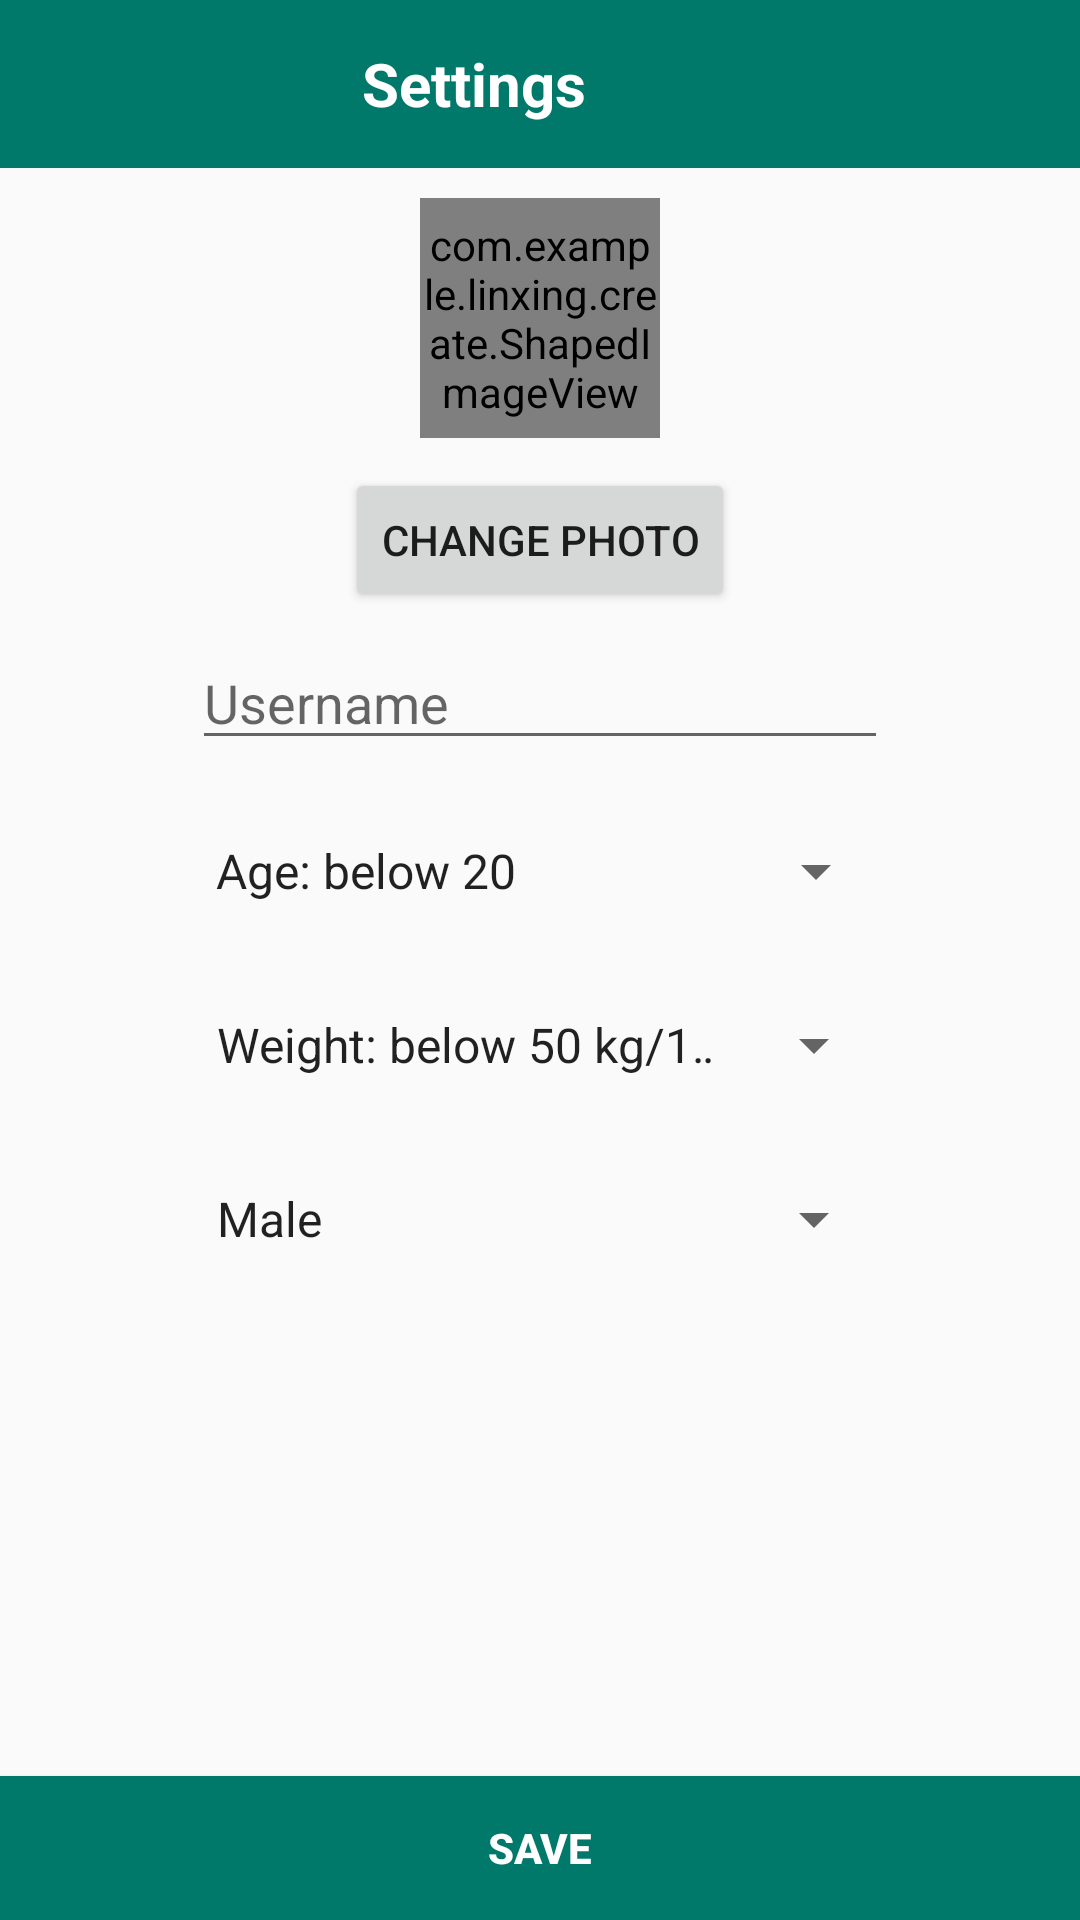

This screen was rendered from an Android layout file. Write that file and the resources it references.
<!-- AndroidManifest.xml: application theme Theme.AppCompat.Light.NoActionBar -->
<!-- res/layout/setting.xml -->
<?xml version="1.0" encoding="utf-8"?>
<LinearLayout xmlns:android="http://schemas.android.com/apk/res/android"
    android:layout_width="match_parent" android:layout_height="match_parent">

    <RelativeLayout
        android:layout_width="fill_parent"
        android:layout_height="wrap_content"
        android:orientation="vertical"
        xmlns:android="http://schemas.android.com/apk/res/android"
        android:focusable="true"
        android:focusableInTouchMode="true">
        <ScrollView
            android:layout_width="fill_parent"
            android:layout_height="fill_parent"
            >
            <LinearLayout
                android:layout_width="match_parent"
                android:layout_height="wrap_content"
                android:orientation="vertical">
                <android.support.v7.widget.Toolbar
                    android:id="@+id/my_toolbar"
                    android:layout_width="match_parent"
                    android:layout_height="match_parent"
                    android:background="@color/colorPrimary"
                    android:theme="@style/Toolbar.MyStyle">
                    <TextView
                        android:layout_height="match_parent"
                        android:layout_width="match_parent"
                        android:text="@string/setting"
                        android:gravity="center"
                        android:textSize="20dp"
                        android:layout_marginEnd="60dp"
                        android:textColor="@color/white"
                        android:textStyle="bold" />
                </android.support.v7.widget.Toolbar>
                <com.example.linxing.create.ShapedImageView
                    xmlns:app="http://schemas.android.com/apk/res-auto"
                    android:id="@+id/photo"
                    android:layout_width="80dp"
                    android:layout_height="80dp"
                    android:layout_gravity="center"
                    android:layout_margin="10dp"
                    android:layout_marginBottom="50dp"
                    android:background="@mipmap/ic_photo_profile"
                    app:shape_mode="circle"/>
                <Button
                    android:id="@+id/change_photo"
                    android:layout_width="wrap_content"
                    android:layout_height="wrap_content"
                    android:text="Change photo"
                    android:layout_gravity="center"/>

                <EditText
                    android:id="@+id/txt_username"
                    android:layout_width="232dp"
                    android:layout_height="wrap_content"
                    android:layout_gravity="center"
                    android:layout_margin="8dp"
                    android:hint="Username"
                    android:singleLine="true" />

                <Spinner
                    android:id="@+id/spinner_age"
                    android:layout_width="232dp"
                    android:layout_height="42dp"
                    android:layout_gravity="center"
                    android:layout_margin="8dp"
                    android:entries="@array/age"
                    android:prompt="@string/age"
                    android:spinnerMode="dialog" />

                <Spinner
                    android:id="@+id/spinner_weight"
                    android:layout_width="231dp"
                    android:layout_height="42dp"
                    android:layout_gravity="center"
                    android:layout_margin="8dp"
                    android:entries="@array/weight"
                    android:prompt="@string/weight"
                    android:spinnerMode="dialog" />

                <Spinner
                    android:id="@+id/spinner_gender"
                    android:layout_width="231dp"
                    android:layout_height="42dp"
                    android:layout_gravity="center"
                    android:layout_margin="8dp"
                    android:entries="@array/gender"
                    android:prompt="@string/gender"
                    android:spinnerMode="dialog" />

            </LinearLayout>
        </ScrollView>
        <Button
            android:id="@+id/btn_save_info"
            android:layout_width="match_parent"
            android:layout_height="wrap_content"
            android:layout_alignParentBottom="true"
            android:layout_gravity="center_horizontal|bottom"
            android:background="@color/colorBtn"
            android:text="SAVE"
            android:textColor="#fff"
            android:textStyle="bold"
            android:layout_weight="0"/>
    </RelativeLayout>

</LinearLayout>
<!-- resources referenced by this layout -->
<resources>
  <string-array name="age">
          <item>Age: below 20</item>
          <item>Age: 20 to 50</item>
          <item>Age: over 50</item>
          <item>N/A</item>
      </string-array>
  <string-array name="gender">
          <item>Male</item>
          <item>Female</item>
          <item>N/A</item>
      </string-array>
  <string-array name="weight">
          <item>Weight: below 50 kg/110lbs</item>
          <item>Weight: 50 to 70 kg/110lbs to 154lbs</item>
          <item>Weight: Over 70kg/154lbs</item>
          <item>N/A</item>
      </string-array>
  <color name="colorBtn">#00796b</color>
  <color name="colorPrimary">#00796b</color>
  <color name="white">#FFFFFF</color>
  <!-- mipmap ic_photo_profile: png bitmap (mipmap-hdpi, 1566 bytes) -->
  <string name="age">AGE</string>
  <string name="gender">GENDER</string>
  <string name="setting">Settings</string>
  <string name="weight">WEIGHT</string>
  <style name="Toolbar.MyStyle" parent="Base.Widget.AppCompat.Toolbar">
          <item name="contentInsetStart">0dp</item>
          <item name="contentInsetStartWithNavigation">0dp</item>
          <item name="android:background">@color/colorPrimary</item>
          <item name="android:textColorSecondary">@color/white</item>
      </style>
</resources>
